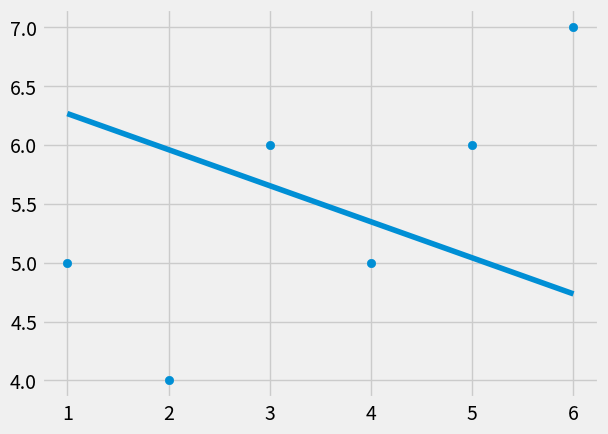

Here is the Python script that generated this plot:
from statistics import mean
import numpy as np
import matplotlib.pyplot as plt
from matplotlib import style

style.use('fivethirtyeight')

xs = np.array([1,2,3,4,5,6], dtype=np.float64)
ys = np.array([5,4,6,5,6,7], dtype=np.float64)

def beat_fit_slope_and_intersepts(xs,ys):
    m = ( ((mean(xs) * mean(ys)) - mean(xs * ys)) / ((mean(xs)*mean(ys)) - mean(xs * xs)))

    b = mean(ys) - m*mean(xs)
    return m,b

m,b = beat_fit_slope_and_intersepts(xs,ys)
regression_line = [(m*x) + b for x in xs]

plt.scatter(xs,ys)
plt.plot(xs,regression_line)
plt.show()